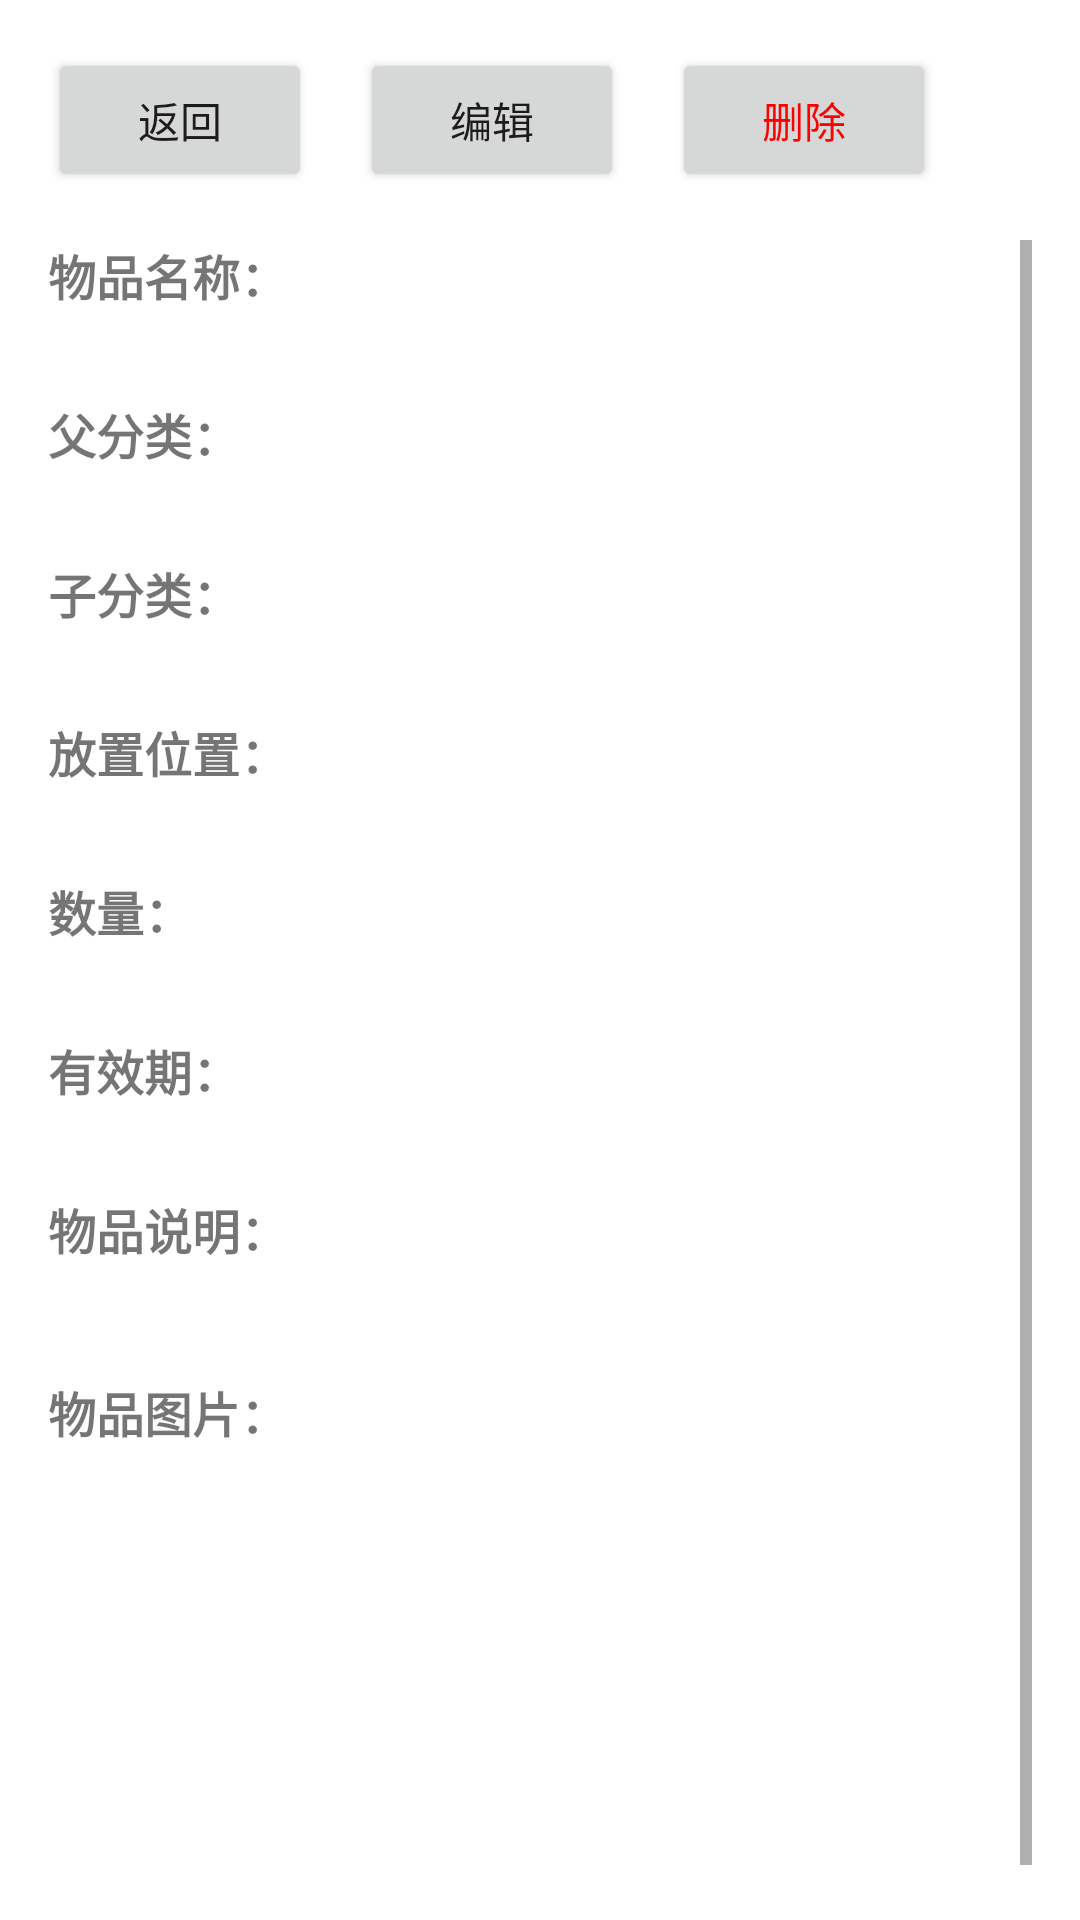

Layout XML and referenced resources for this Android screen:
<!-- AndroidManifest.xml: application theme Theme.Inventory -->
<!-- res/layout/activity_item_detail.xml -->
<?xml version="1.0" encoding="utf-8"?>
<LinearLayout xmlns:android="http://schemas.android.com/apk/res/android"
    android:layout_width="match_parent"
    android:layout_height="match_parent"
    android:orientation="vertical"
    android:padding="16dp">

    
    <LinearLayout
        android:layout_width="match_parent"
        android:layout_height="wrap_content"
        android:orientation="horizontal"
        android:gravity="center_vertical">

        <Button
            android:id="@+id/btn_back"
            android:layout_width="wrap_content"
            android:layout_height="wrap_content"
            android:text="返回"/>

        <Button
            android:id="@+id/btn_edit"
            android:layout_width="wrap_content"
            android:layout_height="wrap_content"
            android:text="编辑"
            android:layout_marginLeft="16dp"/>

        <Button
            android:id="@+id/btn_delete"
            android:layout_width="wrap_content"
            android:layout_height="wrap_content"
            android:text="删除"
            android:layout_marginLeft="16dp"
            android:textColor="#ff0000"/>

    </LinearLayout>

    
    <ScrollView
        android:layout_width="match_parent"
        android:layout_height="0dp"
        android:layout_weight="1"
        android:layout_marginTop="16dp">

        <LinearLayout
            android:layout_width="match_parent"
            android:layout_height="wrap_content"
            android:orientation="vertical">

            
            <TextView
                android:layout_width="match_parent"
                android:layout_height="wrap_content"
                android:text="物品名称："
                android:textSize="16sp"
                android:textStyle="bold"/>
            <TextView
                android:id="@+id/tv_item_name"
                android:layout_width="match_parent"
                android:layout_height="wrap_content"
                android:layout_marginBottom="8dp"
                android:textSize="16sp"/>

            
            <TextView
                android:layout_width="match_parent"
                android:layout_height="wrap_content"
                android:text="父分类："
                android:textSize="16sp"
                android:textStyle="bold"/>
            <TextView
                android:id="@+id/tv_parent_category"
                android:layout_width="match_parent"
                android:layout_height="wrap_content"
                android:layout_marginBottom="8dp"
                android:textSize="16sp"/>

            
            <TextView
                android:layout_width="match_parent"
                android:layout_height="wrap_content"
                android:text="子分类："
                android:textSize="16sp"
                android:textStyle="bold"/>
            <TextView
                android:id="@+id/tv_child_category"
                android:layout_width="match_parent"
                android:layout_height="wrap_content"
                android:layout_marginBottom="8dp"
                android:textSize="16sp"/>

            
            <TextView
                android:layout_width="match_parent"
                android:layout_height="wrap_content"
                android:text="放置位置："
                android:textSize="16sp"
                android:textStyle="bold"/>
            <TextView
                android:id="@+id/tv_location"
                android:layout_width="match_parent"
                android:layout_height="wrap_content"
                android:layout_marginBottom="8dp"
                android:textSize="16sp"/>

            
            <TextView
                android:layout_width="match_parent"
                android:layout_height="wrap_content"
                android:text="数量："
                android:textSize="16sp"
                android:textStyle="bold"/>
            <TextView
                android:id="@+id/tv_count"
                android:layout_width="match_parent"
                android:layout_height="wrap_content"
                android:layout_marginBottom="8dp"
                android:textSize="16sp"/>

            
            <TextView
                android:layout_width="match_parent"
                android:layout_height="wrap_content"
                android:text="有效期："
                android:textSize="16sp"
                android:textStyle="bold"/>
            <TextView
                android:id="@+id/tv_valid_time"
                android:layout_width="match_parent"
                android:layout_height="wrap_content"
                android:layout_marginBottom="8dp"
                android:textSize="16sp"/>

            
            <TextView
                android:layout_width="match_parent"
                android:layout_height="wrap_content"
                android:text="物品说明："
                android:textSize="16sp"
                android:textStyle="bold"/>
            <TextView
                android:id="@+id/tv_remark"
                android:layout_width="match_parent"
                android:layout_height="wrap_content"
                android:layout_marginBottom="8dp"
                android:textSize="16sp"/>

            
            <TextView
                android:layout_width="match_parent"
                android:layout_height="wrap_content"
                android:text="物品图片："
                android:textSize="16sp"
                android:textStyle="bold"
                android:layout_marginTop="8dp"/>

            
            <HorizontalScrollView
                android:layout_width="match_parent"
                android:layout_height="120dp"
                android:layout_marginTop="8dp"
                android:layout_marginBottom="16dp">

                <LinearLayout
                    android:id="@+id/ll_image_preview"
                    android:layout_width="wrap_content"
                    android:layout_height="match_parent"
                    android:orientation="horizontal"
                    android:gravity="start"
                    android:padding="4dp"/>

            </HorizontalScrollView>

        </LinearLayout>
    </ScrollView>

</LinearLayout>
<!-- resources referenced by this layout -->
<resources>
  <style name="Theme.Inventory" parent="Theme.MaterialComponents.DayNight.NoActionBar">
          
          <item name="colorPrimary">#2196F3</item>
          <item name="colorPrimaryVariant">#1976D2</item>
          <item name="colorOnPrimary">#FFFFFF</item>
          
          <item name="colorSecondary">#FF4081</item>
          <item name="colorSecondaryVariant">#F50057</item>
          <item name="colorOnSecondary">#FFFFFF</item>
          
          <item name="android:statusBarColor" tools:targetApi="l">?attr/colorPrimaryVariant</item>
          
      </style>
</resources>
